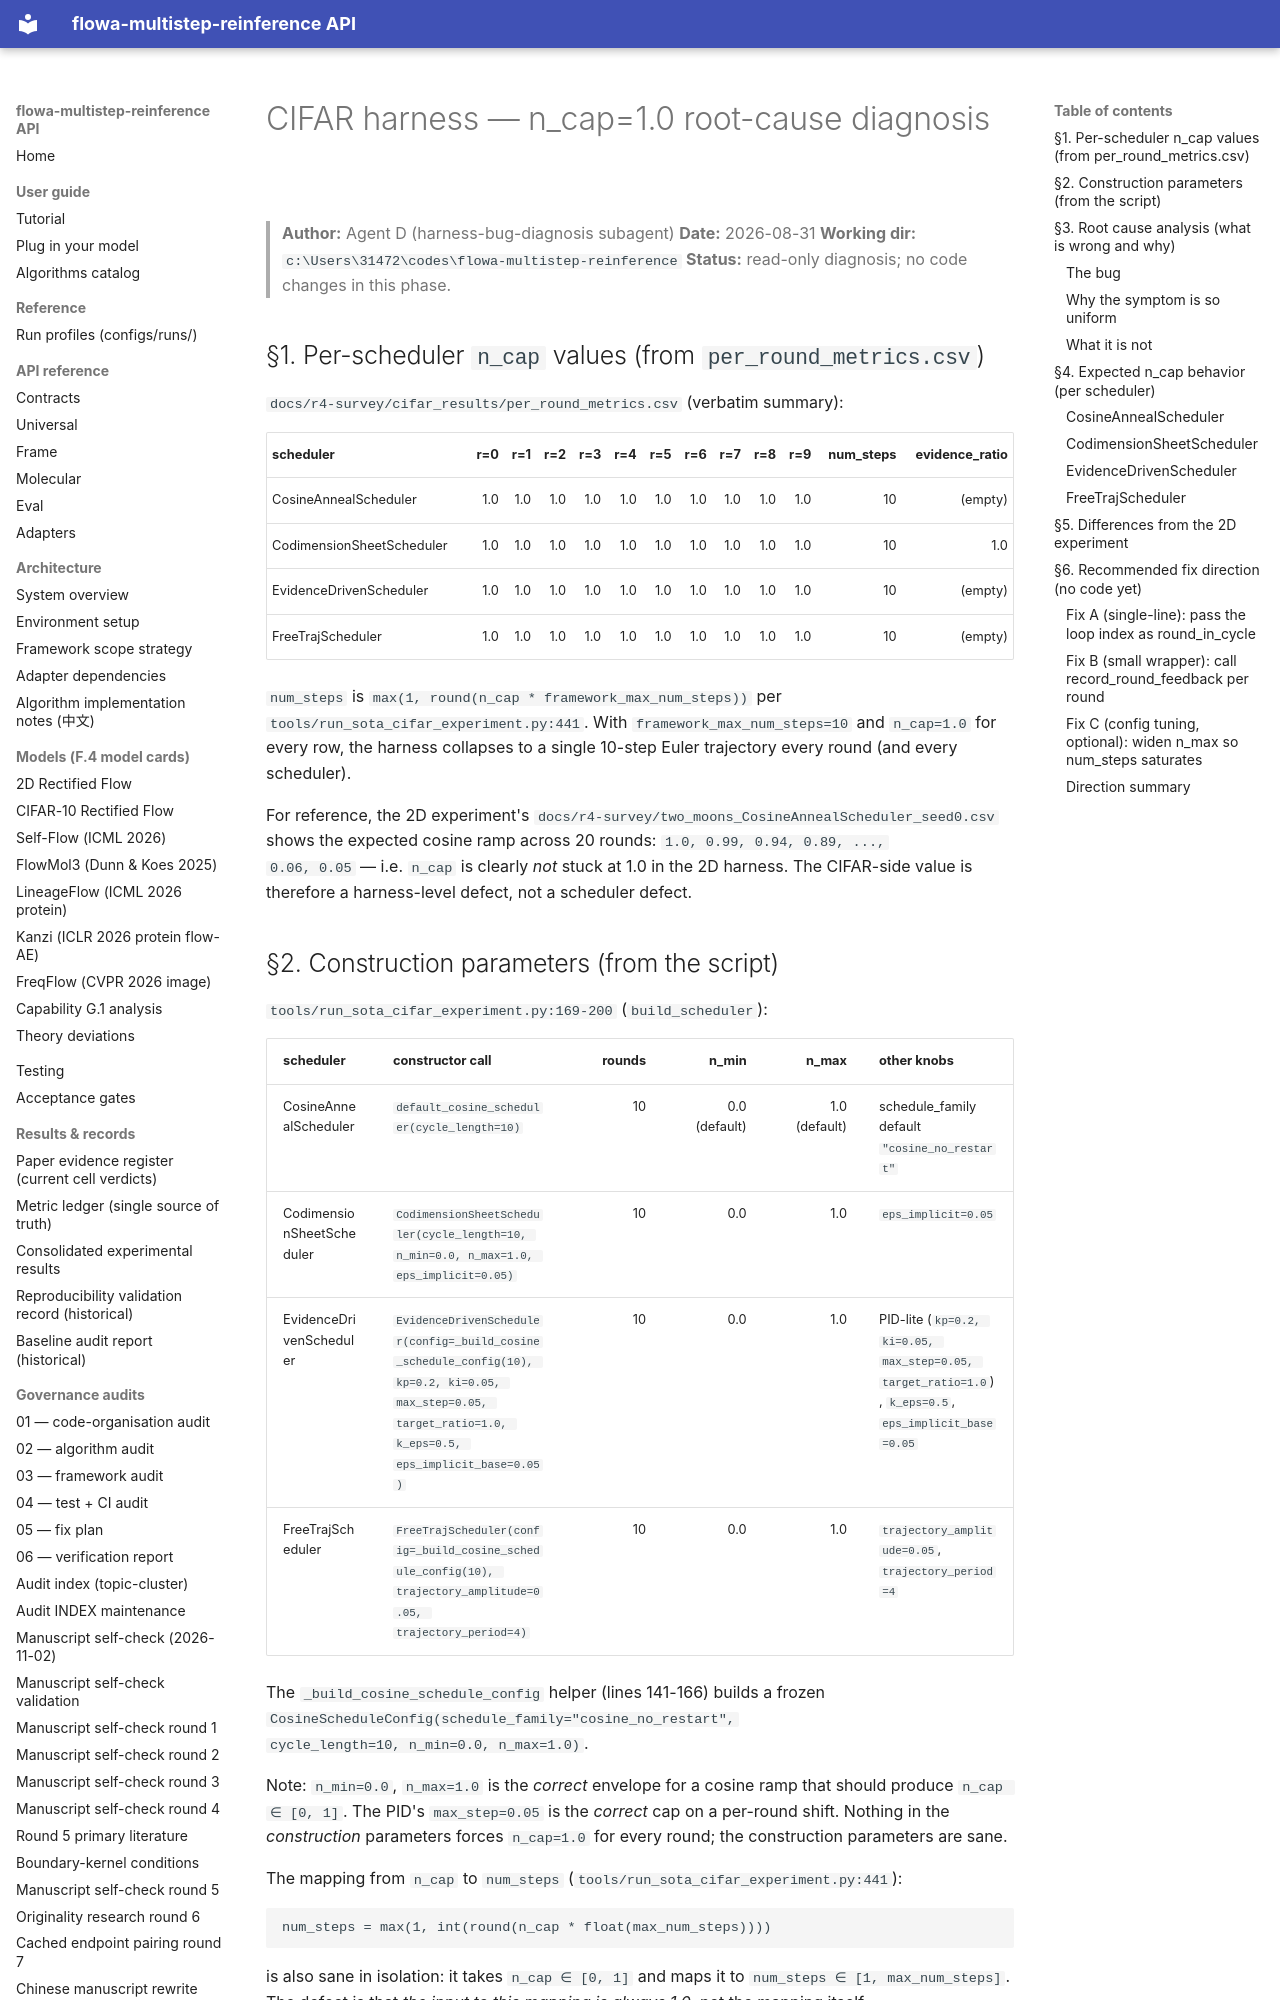

repository: silverenternal/flowa-multistep-reinference · page: r4-survey/15-harness-bug-diagnosis/index.html · generator: mkdocs

# CIFAR harness — n_cap=1.0 root-cause diagnosis

> **Author:** Agent D (harness-bug-diagnosis subagent)
> **Date:** 2026-08-31
> **Working dir:** `c:\Users\31472\codes\flowa-multistep-reinference`
> **Status:** read-only diagnosis; no code changes in this phase.

## §1. Per-scheduler `n_cap` values (from `per_round_metrics.csv`)

`docs/r4-survey/cifar_results/per_round_metrics.csv` (verbatim summary):

| scheduler | r=0 | r=1 | r=2 | r=3 | r=4 | r=5 | r=6 | r=7 | r=8 | r=9 | num_steps | evidence_ratio |
|---|---:|---:|---:|---:|---:|---:|---:|---:|---:|---:|---:|---:|
| CosineAnnealScheduler | 1.0 | 1.0 | 1.0 | 1.0 | 1.0 | 1.0 | 1.0 | 1.0 | 1.0 | 1.0 | 10 | (empty) |
| CodimensionSheetScheduler | 1.0 | 1.0 | 1.0 | 1.0 | 1.0 | 1.0 | 1.0 | 1.0 | 1.0 | 1.0 | 10 | 1.0 |
| EvidenceDrivenScheduler | 1.0 | 1.0 | 1.0 | 1.0 | 1.0 | 1.0 | 1.0 | 1.0 | 1.0 | 1.0 | 10 | (empty) |
| FreeTrajScheduler | 1.0 | 1.0 | 1.0 | 1.0 | 1.0 | 1.0 | 1.0 | 1.0 | 1.0 | 1.0 | 10 | (empty) |

`num_steps` is `max(1, round(n_cap * framework_max_num_steps))` per
`tools/run_sota_cifar_experiment.py:441`. With `framework_max_num_steps=10`
and `n_cap=1.0` for every row, the harness collapses to a single
10-step Euler trajectory every round (and every scheduler).

For reference, the 2D experiment's
`docs/r4-survey/two_moons_CosineAnnealScheduler_seed0.csv` shows the
expected cosine ramp across 20 rounds: `1.0, 0.99, 0.94, 0.89, ...,
0.06, 0.05` — i.e. `n_cap` is clearly *not* stuck at 1.0 in the 2D
harness. The CIFAR-side value is therefore a harness-level defect, not
a scheduler defect.

## §2. Construction parameters (from the script)

`tools/run_sota_cifar_experiment.py:169-200` (`build_scheduler`):

| scheduler | constructor call | rounds | n_min | n_max | other knobs |
|---|---|---:|---:|---:|---|
| CosineAnnealScheduler | `default_cosine_scheduler(cycle_length=10)` | 10 | 0.0 (default) | 1.0 (default) | schedule_family default `"cosine_no_restart"` |
| CodimensionSheetScheduler | `CodimensionSheetScheduler(cycle_length=10, n_min=0.0, n_max=1.0, eps_implicit=0.05)` | 10 | 0.0 | 1.0 | `eps_implicit=0.05` |
| EvidenceDrivenScheduler | `EvidenceDrivenScheduler(config=_build_cosine_schedule_config(10), kp=0.2, ki=0.05, max_step=0.05, target_ratio=1.0, k_eps=0.5, eps_implicit_base=0.05)` | 10 | 0.0 | 1.0 | PID-lite (`kp=0.2, ki=0.05, max_step=0.05, target_ratio=1.0`), `k_eps=0.5`, `eps_implicit_base=0.05` |
| FreeTrajScheduler | `FreeTrajScheduler(config=_build_cosine_schedule_config(10), trajectory_amplitude=0.05, trajectory_period=4)` | 10 | 0.0 | 1.0 | `trajectory_amplitude=0.05`, `trajectory_period=4` |

The `_build_cosine_schedule_config` helper (lines 141-166) builds a
frozen `CosineScheduleConfig(schedule_family="cosine_no_restart",
cycle_length=10, n_min=0.0, n_max=1.0)`.

Note: `n_min=0.0`, `n_max=1.0` is the *correct* envelope for a cosine
ramp that should produce `n_cap ∈ [0, 1]`. The PID's `max_step=0.05` is
the *correct* cap on a per-round shift. Nothing in the *construction*
parameters forces `n_cap=1.0` for every round; the construction
parameters are sane.

The mapping from `n_cap` to `num_steps`
(`tools/run_sota_cifar_experiment.py:441`):

```
num_steps = max(1, int(round(n_cap * float(max_num_steps))))
```

is also sane in isolation: it takes `n_cap ∈ [0, 1]` and maps it to
`num_steps ∈ [1, max_num_steps]`. The defect is that *the input to
this mapping is always 1.0*, not the mapping itself.

## §3. Root cause analysis (what is wrong and why)
